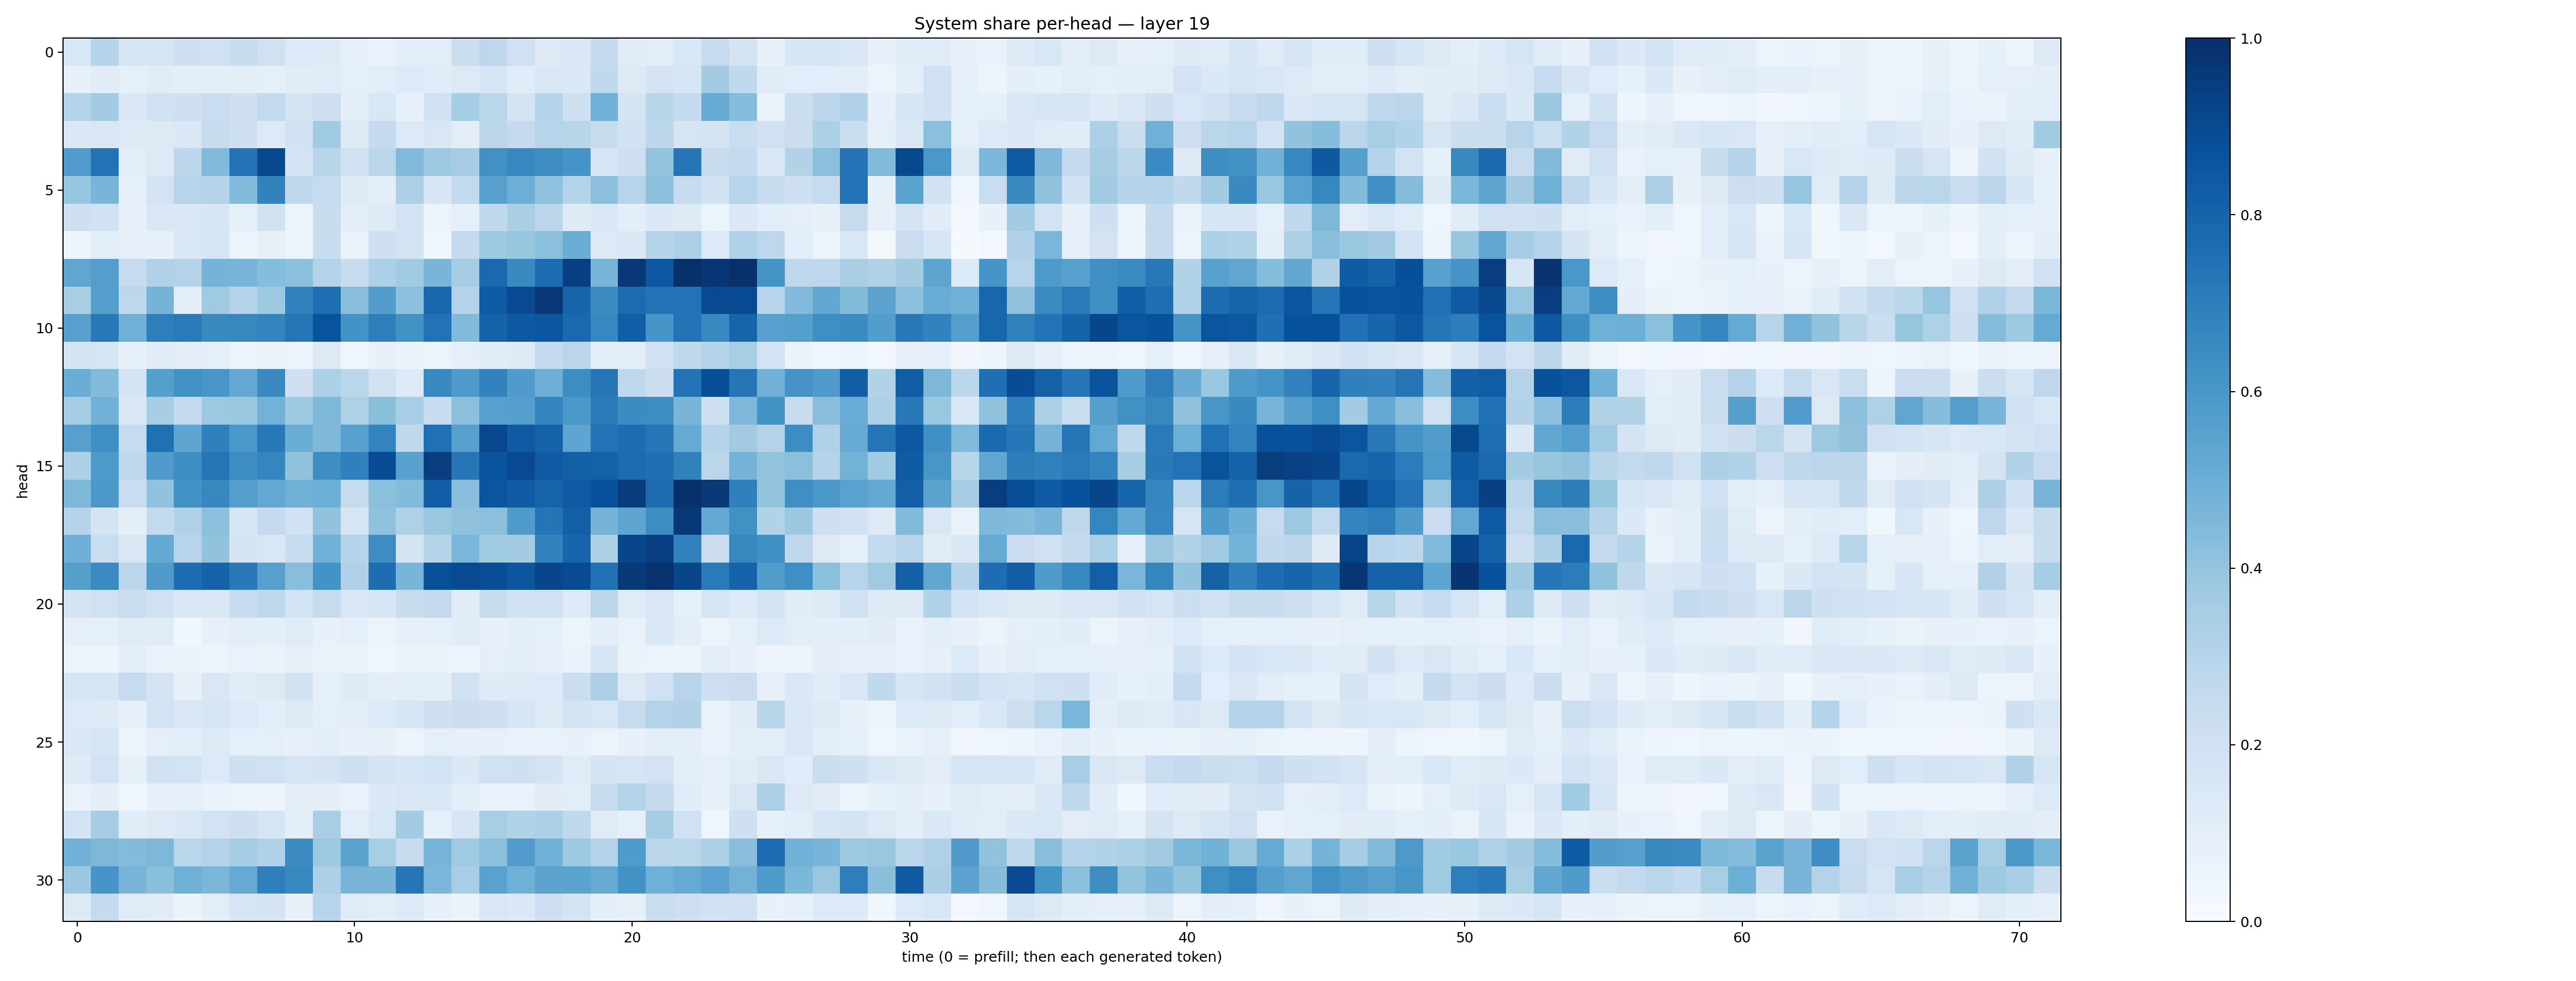

The data file committed next to this chart (first rows):
0.15337384, 0.30020124, 0.1706633, 0.16582039, 0.20489964, 0.19756284, 0.23620589, 0.19892915, 0.1346245, 0.12508167, 0.08771134, 0.06969818, 0.10691376, 0.10748383, 0.22342727, 0.27653682, 0.19819689, 0.12941457, 0.14211376, 0.25743225, 0.11193239, 0.10310914, 0.15256539, 0.24663499
0.07979, 0.1121, 0.09291, 0.1094, 0.0964, 0.09462, 0.09519, 0.09024, 0.1119, 0.1187, 0.09371, 0.1061, 0.136, 0.1159, 0.1316, 0.162, 0.1143, 0.1517, 0.143, 0.2635, 0.1253, 0.173, 0.1608, 0.3574
0.3021, 0.3614, 0.1392, 0.1887, 0.2063, 0.229, 0.2049, 0.2584, 0.1787, 0.2144, 0.09613, 0.1552, 0.07889, 0.1891, 0.3535, 0.2886, 0.1767, 0.2991, 0.2099, 0.4868, 0.1796, 0.2929, 0.256, 0.5092
0.1431, 0.1501, 0.1282, 0.1324, 0.1422, 0.2384, 0.2087, 0.1328, 0.19, 0.3655, 0.131, 0.2524, 0.1339, 0.151, 0.1017, 0.2797, 0.2512, 0.2934, 0.2911, 0.2401, 0.1917, 0.2798, 0.1689, 0.1734
0.5743, 0.7458, 0.1092, 0.1286, 0.2803, 0.4426, 0.7412, 0.9058, 0.1809, 0.2904, 0.2021, 0.2853, 0.4418, 0.3728, 0.351, 0.626, 0.6665, 0.6413, 0.6121, 0.1677, 0.2145, 0.402, 0.7309, 0.2369
0.3941, 0.4681, 0.08935, 0.1806, 0.2957, 0.3039, 0.4425, 0.6826, 0.2663, 0.2481, 0.1244, 0.09613, 0.3268, 0.1622, 0.2585, 0.5561, 0.4951, 0.4079, 0.3045, 0.4146, 0.293, 0.4168, 0.2381, 0.1929
0.2038, 0.193, 0.07776, 0.1444, 0.1381, 0.1636, 0.09348, 0.19, 0.06094, 0.2394, 0.102, 0.1213, 0.1853, 0.05285, 0.09059, 0.2627, 0.3363, 0.2829, 0.1216, 0.1441, 0.09606, 0.1368, 0.1228, 0.06164
0.04764, 0.108, 0.08098, 0.07723, 0.1435, 0.1627, 0.05227, 0.0832, 0.05139, 0.2408, 0.06795, 0.2087, 0.1773, 0.04658, 0.2524, 0.3729, 0.3923, 0.4181, 0.5018, 0.1288, 0.1448, 0.3042, 0.326, 0.1334
0.5332, 0.5697, 0.246, 0.3175, 0.3056, 0.4728, 0.4672, 0.4317, 0.418, 0.3084, 0.2396, 0.3306, 0.3655, 0.4661, 0.3507, 0.785, 0.6538, 0.7682, 0.9413, 0.4664, 0.9653, 0.848, 0.9971, 0.9727
0.3416, 0.5693, 0.2758, 0.4765, 0.1053, 0.3688, 0.3, 0.3725, 0.6812, 0.7584, 0.4259, 0.5717, 0.4143, 0.7923, 0.3066, 0.8311, 0.9015, 0.9666, 0.7969, 0.649, 0.7716, 0.7456, 0.7429, 0.8975
0.5593, 0.7182, 0.4911, 0.6981, 0.7118, 0.6539, 0.6638, 0.6747, 0.7318, 0.8666, 0.6197, 0.6955, 0.6238, 0.7435, 0.443, 0.8081, 0.8439, 0.8516, 0.7815, 0.6662, 0.8219, 0.6059, 0.7405, 0.6596
0.1776, 0.1715, 0.08315, 0.1128, 0.1053, 0.08902, 0.05383, 0.06446, 0.06171, 0.1306, 0.04316, 0.07292, 0.06287, 0.05871, 0.09046, 0.1138, 0.1246, 0.2501, 0.2851, 0.09503, 0.1004, 0.2007, 0.2647, 0.3021
0.5017, 0.4382, 0.1791, 0.5645, 0.6289, 0.6034, 0.524, 0.6546, 0.2063, 0.3318, 0.2875, 0.1926, 0.1328, 0.6576, 0.5862, 0.6807, 0.58, 0.4924, 0.6421, 0.7314, 0.2678, 0.2233, 0.7419, 0.8806
0.3541, 0.4828, 0.1519, 0.3506, 0.2514, 0.3775, 0.3845, 0.4775, 0.3734, 0.4566, 0.3216, 0.4249, 0.3461, 0.2412, 0.418, 0.5603, 0.5642, 0.6753, 0.6004, 0.7107, 0.6463, 0.6399, 0.468, 0.2147
0.5605, 0.6334, 0.2465, 0.7538, 0.5352, 0.6911, 0.599, 0.7168, 0.5014, 0.4527, 0.5548, 0.6791, 0.2708, 0.75, 0.5581, 0.9095, 0.838, 0.8083, 0.5382, 0.7391, 0.768, 0.7304, 0.5187, 0.3002
0.3246, 0.5878, 0.2759, 0.5807, 0.6402, 0.7282, 0.6375, 0.6718, 0.4089, 0.638, 0.689, 0.8884, 0.5572, 0.9448, 0.7323, 0.8667, 0.8999, 0.8363, 0.8153, 0.8103, 0.7703, 0.7556, 0.6843, 0.2835
0.4561, 0.5942, 0.2288, 0.4024, 0.6242, 0.6618, 0.5677, 0.5265, 0.4921, 0.4964, 0.2427, 0.4181, 0.4375, 0.8236, 0.4291, 0.8588, 0.8298, 0.8005, 0.8364, 0.873, 0.9505, 0.766, 0.996, 0.9603
0.2971, 0.1797, 0.09594, 0.26, 0.3167, 0.4151, 0.1636, 0.2538, 0.1994, 0.4044, 0.1683, 0.4069, 0.3204, 0.3875, 0.4089, 0.4209, 0.5828, 0.7376, 0.815, 0.4748, 0.5378, 0.642, 0.9653, 0.5197
0.495, 0.2333, 0.1503, 0.5224, 0.2966, 0.4034, 0.176, 0.1534, 0.2405, 0.4865, 0.3012, 0.6413, 0.1767, 0.3023, 0.4616, 0.3665, 0.3575, 0.6808, 0.7951, 0.3319, 0.9148, 0.935, 0.6852, 0.2297
0.5634, 0.6491, 0.2825, 0.5802, 0.7627, 0.803, 0.7167, 0.5604, 0.428, 0.6174, 0.3176, 0.7625, 0.4687, 0.875, 0.8977, 0.8864, 0.8553, 0.9151, 0.8931, 0.7476, 0.964, 0.9896, 0.9169, 0.7126
0.1721, 0.1969, 0.2334, 0.2011, 0.1493, 0.1473, 0.2414, 0.2722, 0.1859, 0.2452, 0.1491, 0.1593, 0.238, 0.2512, 0.1097, 0.235, 0.1925, 0.1954, 0.1235, 0.2835, 0.1202, 0.15, 0.09077, 0.1666
0.09264, 0.08739, 0.1184, 0.118, 0.03803, 0.08121, 0.1049, 0.1007, 0.1187, 0.07455, 0.0868, 0.0561, 0.0806, 0.09175, 0.1139, 0.07547, 0.0998, 0.09019, 0.06235, 0.1014, 0.07023, 0.1479, 0.09669, 0.0514
0.05447, 0.04868, 0.09427, 0.06895, 0.06616, 0.05822, 0.06902, 0.06399, 0.07982, 0.0663, 0.0627, 0.04224, 0.06406, 0.06544, 0.05997, 0.08603, 0.09435, 0.08108, 0.06829, 0.165, 0.06538, 0.05104, 0.05035, 0.09518
0.1666, 0.1661, 0.2499, 0.1725, 0.07103, 0.151, 0.1107, 0.1254, 0.1876, 0.08716, 0.1217, 0.09691, 0.09383, 0.09593, 0.1934, 0.1217, 0.1315, 0.1346, 0.2221, 0.3276, 0.1312, 0.2026, 0.2933, 0.2126
0.136, 0.124, 0.07092, 0.1806, 0.1453, 0.1685, 0.1339, 0.1064, 0.131, 0.08613, 0.09375, 0.1353, 0.1597, 0.2065, 0.2213, 0.2048, 0.1663, 0.127, 0.1751, 0.1527, 0.2447, 0.3065, 0.3114, 0.06419
0.1456, 0.1603, 0.05994, 0.08876, 0.09995, 0.1317, 0.08615, 0.08707, 0.07686, 0.09603, 0.0737, 0.0807, 0.06125, 0.08739, 0.07984, 0.0831, 0.07031, 0.06698, 0.07344, 0.05128, 0.07046, 0.09584, 0.09479, 0.06652
0.1238, 0.1835, 0.08479, 0.1889, 0.184, 0.1357, 0.2035, 0.2024, 0.17, 0.1765, 0.2048, 0.1794, 0.16, 0.1852, 0.1389, 0.2004, 0.2109, 0.177, 0.1207, 0.1774, 0.166, 0.1816, 0.1002, 0.08765
0.06757, 0.0952, 0.03921, 0.07845, 0.08852, 0.06721, 0.0602, 0.05046, 0.1038, 0.1021, 0.06753, 0.1371, 0.1495, 0.1464, 0.1012, 0.06997, 0.06787, 0.1097, 0.1027, 0.2353, 0.307, 0.2506, 0.1159, 0.07726
0.1873, 0.3513, 0.1151, 0.1262, 0.1442, 0.1866, 0.2064, 0.1708, 0.1012, 0.3426, 0.1087, 0.1529, 0.3567, 0.08712, 0.1609, 0.3416, 0.313, 0.3313, 0.2726, 0.1185, 0.08698, 0.3526, 0.1999, 0.04677
0.4825, 0.4564, 0.4413, 0.4534, 0.2889, 0.3071, 0.3525, 0.3186, 0.6478, 0.3786, 0.548, 0.3444, 0.2358, 0.4699, 0.3708, 0.4182, 0.5751, 0.4853, 0.3733, 0.3021, 0.5836, 0.2845, 0.2887, 0.3346
0.3804, 0.6064, 0.4652, 0.4229, 0.4921, 0.4573, 0.5131, 0.6938, 0.6592, 0.3247, 0.4723, 0.4668, 0.7295, 0.4625, 0.3444, 0.5512, 0.4917, 0.5444, 0.5477, 0.5163, 0.6218, 0.4909, 0.5171, 0.5509
0.1327, 0.2571, 0.1186, 0.1124, 0.06556, 0.1034, 0.1663, 0.1737, 0.07526, 0.2961, 0.1207, 0.1033, 0.134, 0.07184, 0.06446, 0.1523, 0.1378, 0.2142, 0.1757, 0.09555, 0.08337, 0.2269, 0.2136, 0.1914
